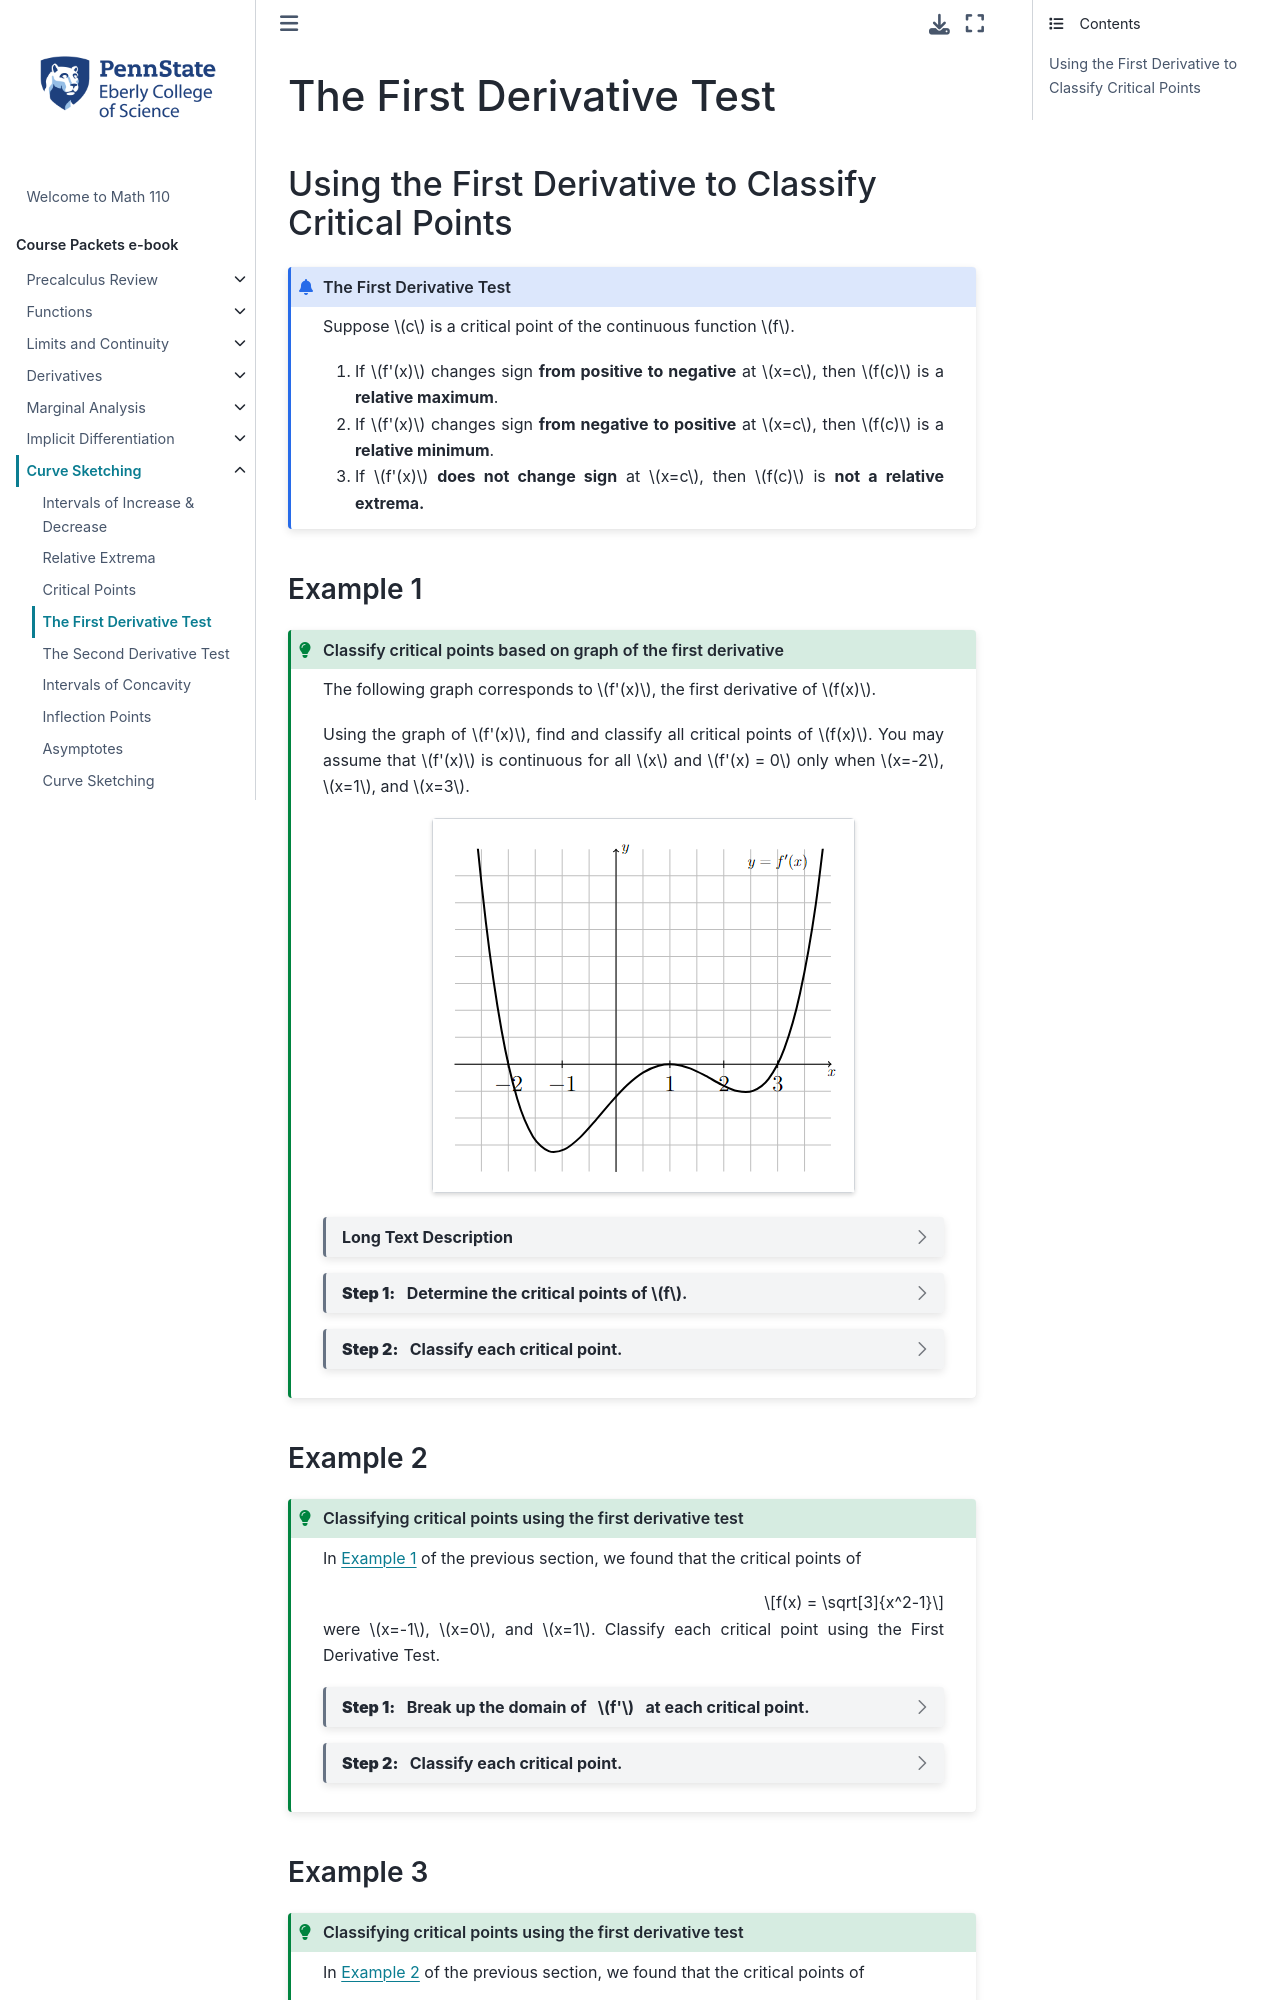

repository: 28left/110jupyter · page: ch_Curvesketching/curvesketching_first_derivative_test.html · generator: jekyll

---
jupytext:
  formats: ipynb,md:myst
  text_representation:
    extension: .md
    format_name: myst
    format_version: 0.13
    jupytext_version: 1.10.3
kernelspec:
  display_name: Python 3.9.4 64-bit
  language: python
  name: python3
---
# The First Derivative Test

```{code-cell}
:tags: [remove-cell]

%load_ext itikz
```

(curve:first_derivative_test)=
## Using the First Derivative to Classify Critical Points


```{admonition} The First Derivative Test
:class: info

Suppose $c$ is a critical point of the continuous function $f$.

1. If $f'(x)$ changes sign **from positive to negative** at $x=c$, then $f(c)$ is a **relative maximum**.
2. If $f'(x)$ changes sign **from negative to positive** at $x=c$, then $f(c)$ is a **relative minimum**. 
3. If $f'(x)$ **does not change sign** at $x=c$, then $f(c)$ is **not a relative extrema.** 
```

### Example 1
````{admonition} Classify critical points based on graph of the first derivative
:class: tip

The following graph corresponds to $f'(x)$, the first derivative of $f(x)$.  

Using the graph of $f'(x)$, find and classify all critical points of $f(x)$.  You may assume that $f'(x)$ is continuous for all $x$ and $f'(x) = 0$ only when $x=-2$, $x=1$, and $x=3$.

::::{grid} auto
:::{grid-item-card}
:margin: auto
```{image} ../images/pic_curvesketching_firstderivativetest_3.png
:alt: Graph of $y = f'(x)$
```
:::
::::
```{dropdown} Long Text Description
The graph of the derivative of a continuous function on the interval (-3,4).  The derivative is equal to zero at x = -2, x = 1, and x = 3.  The derivative decreases on the interval (-3,-1.2), increases on the interval (-1.2,1), decreases on the interval (1,2.4), and increases on the interval (2.4,4).
```

```{dropdown} **Step 1:** &nbsp; Determine the critical points of $f$.

Since $f'(x)$ is continuous for all $x$, and therefore defined for all $x$, the only critical points of $f$ occur where $f'(x) = 0$.  And we were specifically told that the derivative is equal to zero only when $x=-2$, $x=1$, and $x=3$, so these are the three critical points of $f$.
```


```{dropdown} **Step 2:** &nbsp; Classify each critical point.

Since $f'(x)$ changes from positive to negative at $x=-2$, $f$ has a relative maximum at $x=-2$.

Since $f'(x)$ does not change sign at $x=1$, $f$ does not have a relative extrema at $x=1$.

Since $f'(x)$ changes from negative to positive at $x=3$, $f$ has a relative minimum at $x=3$.

```

````


### Example 2
`````{admonition} Classifying critical points using the first derivative test
:class: tip

In [Example 1](curvesketching_critical_points_example_1) of the previous section, we found that the critical points of 

$$f(x) = \sqrt[3]{x^2-1}$$ 

were $x=-1$, $x=0$, and $x=1$.
Classify each critical point using the First Derivative Test. 


````{dropdown} **Step 1:** &nbsp; Break up the domain of &nbsp; $f'$ &nbsp; at each critical point.

Plug in one number from each subinterval into $f'$ to determine the sign of $f'$ on each interval.

We have $f'(x) = \dfrac{2x}{3(x^2 - 1)^{2/3}}$.

```{figure} ../images/pic_curvesketching_firstderivativetest_1.png
---
name: pic_curvesketching_firstderivativetest_1
width: 400px
---
Interval analysis of $f'(x) = \dfrac{2x}{3(x^2 - 1)^{2/3}}$
```
```{dropdown} Long Text Description
A number line with positive and negative signs assigned to intervals, which are negative to the left of negative one, negative between negative one and zero, positive between zero and one, and positive to the right of one.
```
````


```{dropdown} **Step 2:** &nbsp; Classify each critical point.

Since $f'$ changes from negative to positive at $x=0$, $f$ has a relative minimum at $x=0$.  

Since $f'$ does not change sign at $x=-1$ and at $x=1$, $f$ does not have relative extrema at these values of $x$.
```
`````
